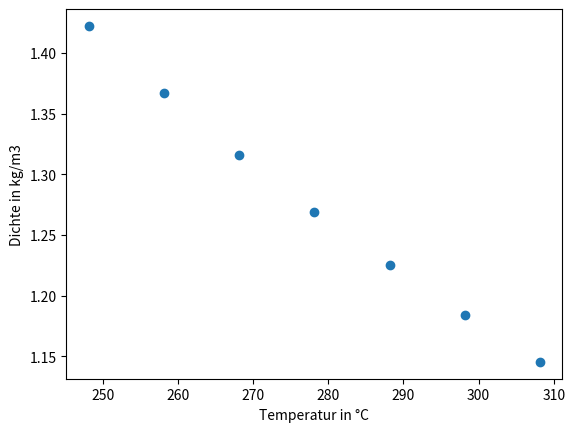

Generate this figure with matplotlib:
"""
Gerüst zur Lösung der Aufgabe 1 zur Übung Algorithmische Lösung technischer Probleme - Interpolation
"""
# Importieren der Plotting Bibliothek matplotlib
import matplotlib.pyplot as plt
# Importieren der Funktion interp1d aus der Bibliothek scipy.interpolate
from scipy.interpolate import interp1d
# auf die Funktion kann im Folgenden über interp1d(x, y, kind='<<Methode wählen>>') zugegriffen werden
# als Ergebniss wird eine Funktion zurückgegeben wlche anschließend mit zu interpolierenden x-Werten 
# aufgerufen werden kann: 
    #>> interpfun = interp1d(Temperaturen, Dichten, kind='linear') 
    #>> rho_280 = interpfun(280)
# rho_280 ist in diesem Fall die Dichte bei T=280K
# importieren der Bibliothek numpy
import numpy as np
# mit numpy können leicht diskrete Wertebereiche definiert werden. Dies wird z. B. für das Darstellen der
# von interp1d zurückgegebenen Funktion verwendet. Mit der Funktion np.linspace(start, stop, num)
# können N (num) gleichverteilte Punkte zwischen start und stop definiert werden:
    #>> interpfun = interp1d(Temperaturen, Dichten, kind='linear') 
    #>> Ts = np.linspace(250, 310, 60)
    #>> rhos = interpfun(Ts)
# Ts ist in diesem Fall ein Array (kann vereinfacht als Liste betrachtet werden) von Temperaturen
# [250, 251, 252, ..., 310] und rhos die dazugehörigen Dichten

# Listen mit den gegebenen Temperaturen und Dichten
Temperaturen = [308.15, 298.15, 288.15, 278.15, 268.15, 258.15, 248.15]  # in K
Dichten = [1.1455, 1.1839, 1.225, 1.269, 1.3163, 1.3673, 1.4224]  # in kg/m3


# Darstellen der Daten in einem Diagramm
# Erstellen der Abbildung (Figure) und einer Achse
fig, ax = plt.subplots()
# Plotten der Datenpunkte (scatter plot) der beiden Sensoren
ax.scatter(Temperaturen, Dichten)
# Axenbeschriftung
ax.set_xlabel("Temperatur in °C")
ax.set_ylabel("Dichte in kg/m3")

# Anzeigen des erstellten Plots
# Wenn das Programm in einem Terminal über "python Script.py" ausgeführt wird
# sollt nach dem fig.show() Befehl noch ein input() Befehl gesetzt werden, um
# das Schließen des Programms zu verhindern.
# alternativ can Python durch den Zusatz -i im interaktiven Modus gestartet werden,
# wo duch die Pythonkonsole nach Ablauf des Programms weiterhin zur Verfügung steht 
fig.show()



def interpolate_linear(x1, x2, y1, y2, x):
    # (x1, y1) und (x2, y2) sind die gegebenen Stützstellen
    # Abfrage ob x zwischen x1 und x2
    
    # wenn ja: dann y(x) über lineare interpolation berechnen
    
    # wenn nein: Hinweis ausgeben dass x nicht zwischen x1 und x2 
    pass

def nearest_neighbours(xi, yi, x):
    # xi und yi sind Listen der bekannten Werte
    # Abfrage ob x zwischen dem kleinsten und größten xi liegt

    # wenn ja: suche das xi welches am nähesten zu x ist und finde den zugehörigen Funktionswert yi
    
    # wenn nein: Hinweis ausgeben dass x nicht zwischen x1 und x2 
    pass

def interpolate_linear_from_list(xi, yi, y):
    # xi und yi sind Listen der bekannten Werte
    # Abfrage ob x zwischen dem kleinsten und größten xi liegt
    
    # wenn ja: suche die beiden xi zwischen denen x liegt und finde die zugehörigen Funktionswerte yi
    # rufe die Funktion interpolate_linear mit den gefundenen Werten auf und gib das Ergebnis dieser zurück
    
    # wenn nein: Hinweis ausgeben dass x nicht zwischen x1 und x2 
    pass


# Teilaufgabe 1
# T = 260 K : interpolate_linear(Temperaturen[0], Temperaturen[-1], Dichten[0], Dichten[-1], 260)
# Hinweis: mit [-1] kann auf das letzte, mit [-2] auf das vorletzte, usw... Element einer Liste zugegriffen werden
# T = 280 K : interpolate_linear(Temperaturen[0], Temperaturen[-1], Dichten[0], Dichten[-1], 280)
# T = 300 K : interpolate_linear(Temperaturen[0], Temperaturen[-1], Dichten[0], Dichten[-1], 300)

# Teilaufgabe 2
# Wie 1, nur mit Funktion "nearest_neighbour" und der Übergabe von Listen
# T = 260 K : nearest_neighbour(Temperaturen, Dichten, 260)
# usw...

# Teilaufgabe 3
# Wie 2, nur mit Funktion "interpolate_linear_from_list"
# T = 260 K : interpolate_linear_fom_list(Temperaturen, Dichten, 260)
# usw...
